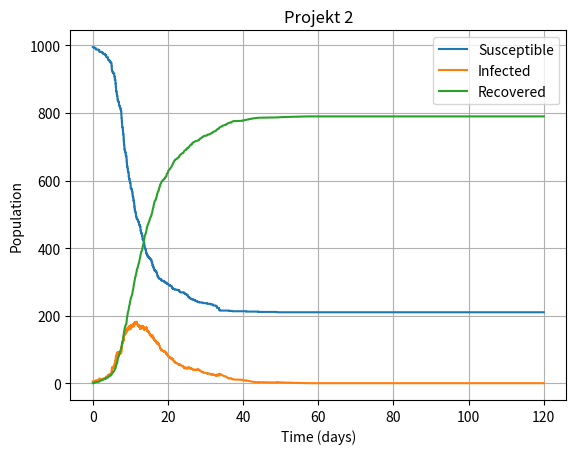

The matplotlib source for this figure:
import numpy as np
import matplotlib.pyplot as plt
from scipy.integrate import solve_ivp

alpha = 1 / 7
beta = 0.3
gamma = 1 / 7
mu = 1 /21
vac = 7.5 / 10
N = 1000
n_pop = 1000
v1 = 1/10
v2 = 1/28
im = 1/14
E0= 5
v0 = 0
d0 = 0
r0 = 0
i0 = 5
e0 = 1 / 5
s0 = n_pop - i0









# SIR model
#y0 = s0, i0, r0

# SEIR model
#y0 = s0, e0, i0, r0

# SEIRD model
# y0 = s0, e0, i0, r0, d0

# SEIRD model
#y0 = s0, e0, i0, r0, d0, v0

t0, t1 = 0, 120
tspan = t0, t1

h = 0.1
teval = np.arange(t0, t1, h)

def sir_ode(t, y):
    s, i, r = y

    s_prime = -beta * (i / n_pop) * s
    i_prime = beta * (i / n_pop) * s - gamma * i
    r_prime = gamma * i

    return [s_prime, i_prime, r_prime]

def seir_ode(t, y):
    s, e, i, r = y

    s_prime = -beta * (i / n_pop) * s
    e_prime = beta * (i / n_pop) * s - alpha * e
    i_prime = alpha * e - gamma * i
    r_prime = gamma * i

    return [s_prime, e_prime, i_prime, r_prime]

def seird_ode(t, y):
    s, e, i, r, d = y

    s_prime = -beta * (i / n_pop) * s
    e_prime = beta * (i / n_pop) * s - alpha * e
    i_prime = alpha * e - gamma * i - mu * i
    r_prime = gamma * i
    d_prime = mu * i

    return [s_prime, e_prime, i_prime, r_prime, d_prime]

def seirdv_ode(t, y):
    s, e, i, r, d, v = y

    s_prime = -beta * (i / n_pop) * s - vac
    e_prime = beta * (i / n_pop) * s - alpha * e
    i_prime = alpha * e - gamma * i - mu * i
    r_prime = gamma * i
    d_prime = mu * i
    v_prime = vac

    return [s_prime, e_prime, i_prime, r_prime, d_prime, v_prime]

def SSA(prop, stoch, X0, tspan, coeff):

    # prop - propensities
    # stoch - stiochiometry vector
    # Initial state vector
    tvec = np.zeros(1)
    tvec[0] = tspan[0]
    Xarr = np.zeros([1, len(X0)])
    Xarr[0, :] = X0
    t = tvec[0]
    X = X0
    sMat = stoch
    while t < tspan[1]:
        r1, r2 = np.random.uniform(0, 1, size=2)  # Find two random numbers on
        #uniform distr.
        re = prop(X, coeff)
        cre = np.cumsum(re)
        a0 = cre[-1]
        if a0 < 1e-12:
            break
        tau = np.random.exponential(scale=1/a0)  # Random number exponential
        #distribution
        cre = cre/a0
        r = 0
        while cre[r] < r2:
            r += 1
            t += tau
            # if new time is larger than final time, skip last calculation
            if t > tspan[1]:
                break
        tvec = np.append(tvec, t)
        X = X + sMat[r, :]
        Xarr = np.vstack([Xarr, X])
        # If iterations stopped before final time, add final time and no change
    if tvec[-1] < tspan[1]:
            tvec = np.append(tvec, tspan[1])
            Xarr = np.vstack([Xarr, X])
    return tvec, Xarr

def propensities_sir(X, coeff):
    S, I, R = X  # Current state
    beta, gamma, N = coeff  # Model parameters: beta, gamma, N (total population)
    
    # Calculate propensities (rates)
    infection_rate = beta * S * I / N
    recovery_rate = gamma * I
    
    return np.array([infection_rate, recovery_rate])



def propensities_seir(X, coeff):
    S, E, I, R = X  # Current state
    beta, gamma, alpha, N = coeff  # Model parameters: beta, gamma, N (total population)
    # Calculate propensities (rates)
    expotion_rate = beta * S * I / N
    infection_rate = alpha * E- gamma * I
    recovery_rate = gamma * I
    
    
    return np.array([expotion_rate, infection_rate, recovery_rate])

def propensities_seird(X, coeff):
    S, E, I, R, D = X  # Current state
    beta, gamma, alpha, mu, N = coeff  # Model parameters: beta, gamma, N (total population)
    # Calculate propensities (rates)
    exposure_rate = beta * S * I / N
    infection_rate = alpha * E
    recovery_rate = gamma * I
    death_rate = mu * I

    
    return np.array([exposure_rate, infection_rate, recovery_rate, death_rate])

def propensities_seirdv(X, coeff):
    S, E, I, R, D, V = X  # Current state
    beta, gamma, alpha, mu, vac, N = coeff  # Model parameters
    
    # Calculate propensities (reaction rates)
    exposure_rate = beta * S * I / N       # S -> E
    infection_rate = alpha * E             # E -> I
    recovery_rate = gamma * I              # I -> R
    death_rate = mu * I                    # I -> D
    vaccination_rate = vac                 # S -> V
    
    return np.array([exposure_rate, infection_rate, recovery_rate, death_rate, vaccination_rate])
    
def propensities_seirdv1v2im(X, coeff):
    S, E, I, R, D, V1, V2, IM = X  # Current state
    beta, gamma, alpha, mu, v1, v2,im, N = coeff  # Model parameters
    
    # Calculate propensities (reaction rates)
    exposure_rate = beta * S * I / N       # S -> E
    exposure_rate_v1 = (beta / 2) * V1 * I / N 
    infection_rate = alpha * E             # E -> I
    recovery_rate = gamma * I              # I -> R
    death_rate = mu * I                    # I -> D
    vaccination_rate_v1 = v1 * S                # S -> V1 (First dose of vaccine)
    vaccination_rate_v2 = v2 * V1              # V1 -> V2 (Second dose of vaccine)
    full_immunity_from_vaccination = im * V2 # V2 -> M (Full immunity)
    full_immunity_from_recovery = im * R 
    recovery_to_v1 = v1 * R 
    recovery_to_v2 = v2 * R
    
    return np.array([exposure_rate, exposure_rate_v1, infection_rate,
                     recovery_rate, death_rate, vaccination_rate_v1,
                     vaccination_rate_v2, full_immunity_from_vaccination,
                     full_immunity_from_recovery, recovery_to_v1, recovery_to_v2])
    

# SIR model

stochiometry = np.array([[-1, 1, 0],  
                        [0, -1, 1]])

X0 = np.array([995, 5, 0])

tspan = [0, 120] 

coeff = [0.3, 1/7, 1000]
tvec, Xarr = SSA(propensities_sir, stochiometry, X0, tspan, coeff)


plt.plot(tvec, Xarr[:, 0], label='Susceptible')
plt.plot(tvec, Xarr[:, 1], label='Infected')
plt.plot(tvec, Xarr[:, 2], label='Recovered')



# SEIR model
# stochiometry = np.array([[-1, 1, 0, 0],
#                         [0, -1, 1, 0],  
#                         [0, 0, -1, 1]])

# X0 = np.array([995, 0, 5, 0])

# tspan = [0, 120] 

# coeff = [beta, gamma, alpha, N]
# tvec, Xarr = SSA(propensities_seir, stochiometry, X0, tspan, coeff)


# plt.plot(tvec, Xarr[:, 0], label='Susceptible')
# plt.plot(tvec, Xarr[:, 1], label='Exposed')
# plt.plot(tvec, Xarr[:, 2], label='Infected')
# plt.plot(tvec, Xarr[:, 3], label='Recovered')

# SEIRD model
# stochiometry = np.array([[-1, 1, 0, 0, 0],
#                         [0, -1, 1, 0, 0],  
#                         [0, 0, -1, 1, 0],
#                         [0, 0, -1, 0, 1 ]])

# X0 = np.array([995, 0, 5, 0, 0])

# tspan = [0, 120] 

# coeff = [beta, gamma, alpha, mu, N]
# tvec, Xarr = SSA(propensities_seird, stochiometry, X0, tspan, coeff)


# plt.plot(tvec, Xarr[:, 0], label='Susceptible')
# plt.plot(tvec, Xarr[:, 1], label='Exposed')
# plt.plot(tvec, Xarr[:, 2], label='Infected')
# plt.plot(tvec, Xarr[:, 3], label='Recovered')
# plt.plot(tvec, Xarr[:, 4], label='Dead')

# SEIRDV model
# stochiometry = np.array([[-1, 1, 0, 0, 0, 0],
#                         [0, -1, 1, 0, 0, 0],  
#                         [0, 0, -1, 1, 0, 0],
#                         [0, 0, -1, 0, 1, 0],
#                         [-1, 0, 0, 0, 0, 1]])

# X0 = np.array([995, 0, 5, 0, 0, 0])

# tspan = [0, 120] 

# coeff = [beta, gamma, alpha, mu, v, N]
# tvec, Xarr = SSA(propensities_seirdv, stochiometry, X0, tspan, coeff)

# plt.plot(tvec, Xarr[:, 0], label='Susceptible')
# plt.plot(tvec, Xarr[:, 1], label='Exposed')
# plt.plot(tvec, Xarr[:, 2], label='Infected')
# plt.plot(tvec, Xarr[:, 3], label='Recovered')
# plt.plot(tvec, Xarr[:, 4], label='Dead')
# plt.plot(tvec, Xarr[:, 5], label='Vaccinated')


#SEIRDV1V2IM
#Own model
# stochiometry = np.array([[-1,  1,  0,  0,  0,  0,  0,  0],  # S -> E (Infection)
#                          [ 0, 1,  0,  0,  0,  -1,  0,  0],  # V1 -> E (Reduced infection for V1)
#                          [ 0,  -1, 1,  0,  0,  0,  0,  0],  # E -> I (Incubation ends)
#                          [ 0,  0,  -1, 1,  0,  0,  0,  0],  # I -> R (Recovery)
#                          [ 0,  0,  -1, 0,  1,  0,  0,  0],  # I -> D (Death)
#                          [-1,  0,  0,  0,  0,  1,  0,  0],  # S -> V1 (First vaccine dose)
#                          [ 0,  0,  0,  0,  0, -1,  1,  0],  # V1 -> V2 (Second vaccine dose)
#                          [ 0,  0,  0,  0,  0,  0, -1,  1],  # V2 -> IM (Full immunity from vaccination)
#                          [ 0,  0,  0,  -1,  0,  0,  0, 1],  # R -> IM (Full immunity after recovery)
#                           [0, 0, 0, -1, 0, 1, 0, 0],  #R -> V1
#                            [0, 0, 0, -1, 0, 0, 1, 0] ]) #R -> V2

# X0 = np.array([N - E0, 0, E0, 0, 0, 0, 0, 0])

# tspan = [0, 120] 

# coeff = [beta, gamma, alpha, mu, v1,v2, im, N]
# tvec, Xarr = SSA(propensities_seirdv1v2im, stochiometry, X0, tspan, coeff)

# plt.plot(tvec, Xarr[:, 0], label='Susceptible')
# plt.plot(tvec, Xarr[:, 1], label='Exposed')
# plt.plot(tvec, Xarr[:, 2], label='Infected')
# plt.plot(tvec, Xarr[:, 3], label='Recovered')
# plt.plot(tvec, Xarr[:, 4], label='Dead')
# plt.plot(tvec, Xarr[:, 5], label='Vaccinated1')
# plt.plot(tvec, Xarr[:, 6], label='Vaccinated2')
# plt.plot(tvec, Xarr[:, 7], label='Immune')
# i = 0
# result = 0
# while (i < 1):
#     tvec, Xarr = SSA(propensities_seirdv1v2im, stochiometry, X0, tspan, coeff)
#     i += 1

#     result += Xarr[:][-1][4]

# res = result/1
plt.title("Projekt 2")
plt.grid()
plt.xlabel('Time (days)')
plt.ylabel('Population')
plt.legend()
plt.show()